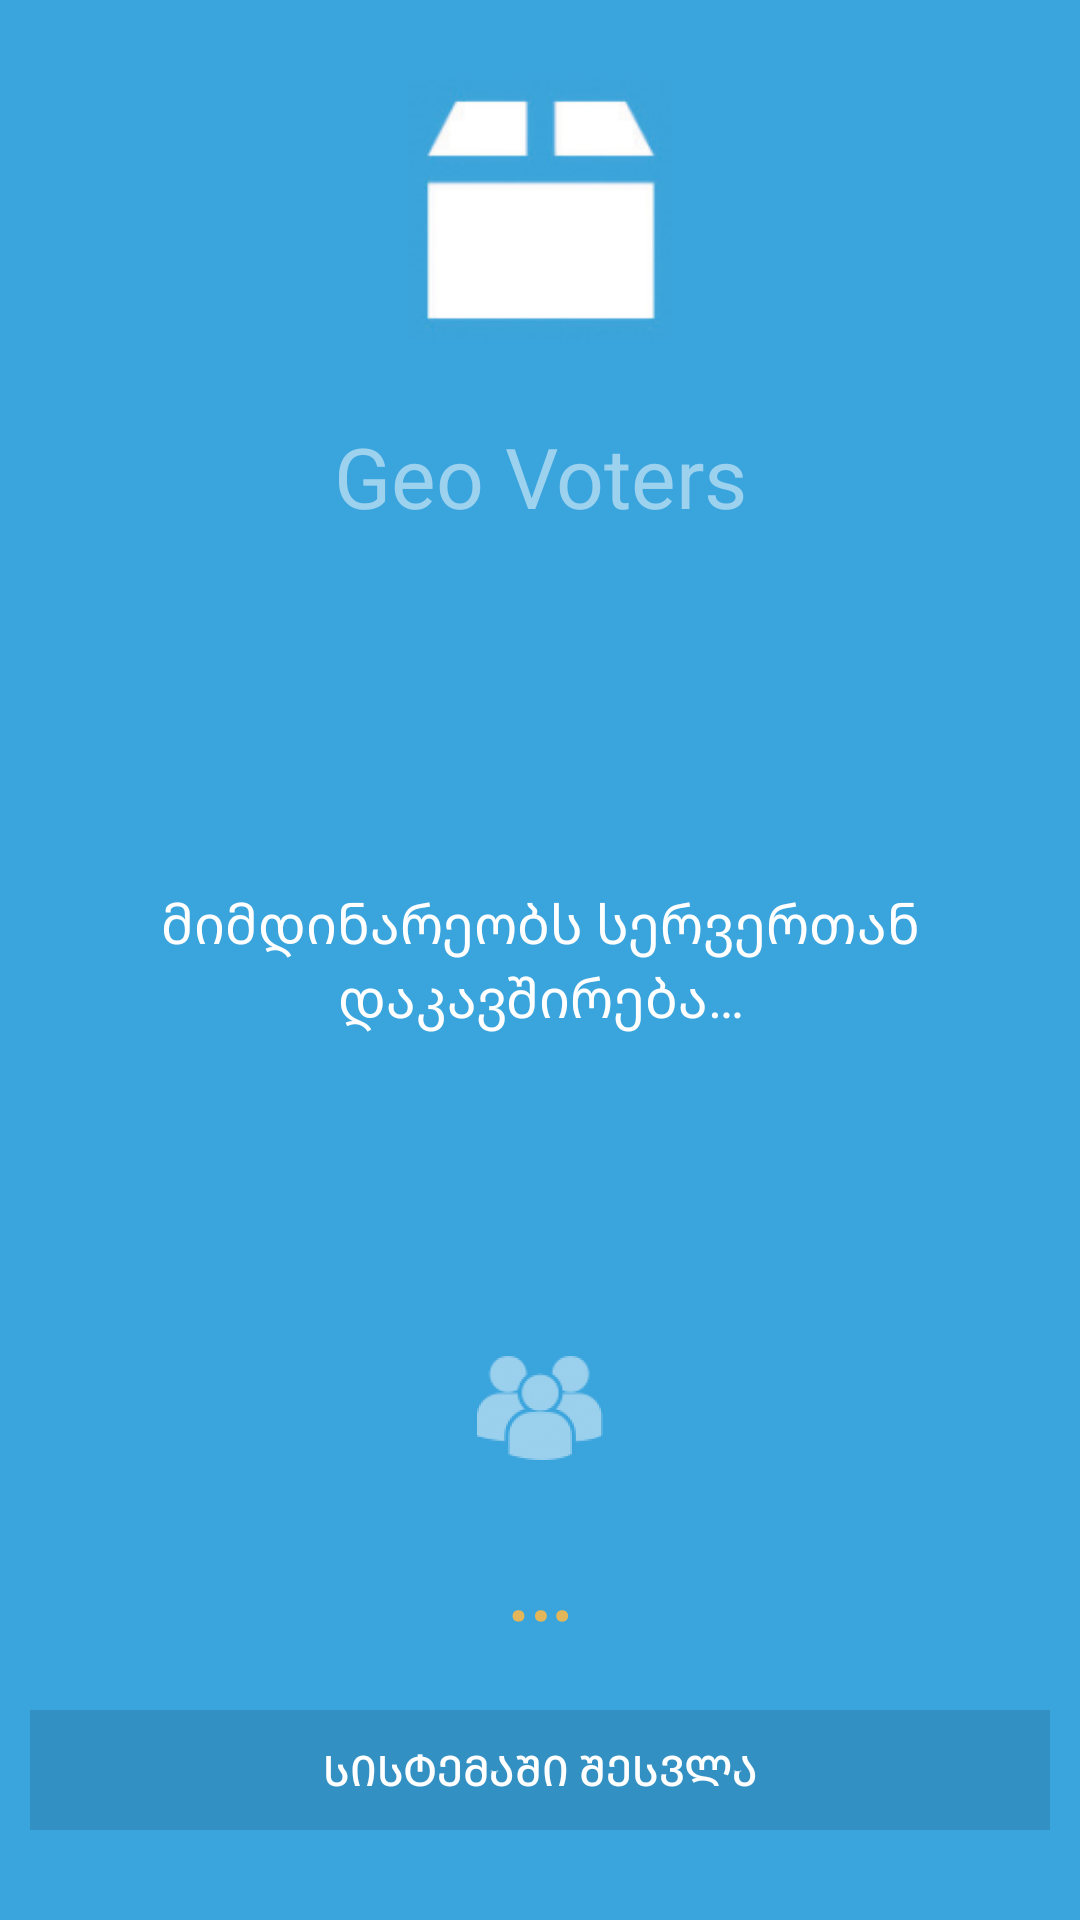

Android layout source for this screen:
<!-- AndroidManifest.xml: activity theme AppTheme.NoActionBar -->
<!-- res/layout/activity_main.xml -->
<?xml version="1.0" encoding="utf-8"?>
<android.support.design.widget.CoordinatorLayout xmlns:android="http://schemas.android.com/apk/res/android"
    xmlns:tools="http://schemas.android.com/tools"
    android:layout_width="match_parent"
    android:layout_height="match_parent"
    android:fitsSystemWindows="true"
    tools:context="ge.example.geovoters.MainActivity">

    <RelativeLayout
        android:layout_width="match_parent"
        android:layout_height="match_parent" android:background="#3aa4dd">


        <ImageView
            android:layout_width="100dp"
            android:layout_height="100dp"
            android:id="@+id/imageView"
            android:src="@mipmap/myicon"
            android:layout_alignParentTop="true"
            android:layout_centerHorizontal="true"
            android:layout_marginTop="20dp"
            android:contentDescription="@string/geovotersiconattribute" />

        <TextView
            android:layout_width="fill_parent"
            android:layout_height="wrap_content"
            android:textAppearance="?android:attr/textAppearanceLarge"
            android:text="@string/projecttitle"
            android:id="@+id/ProjectTitle"
            android:layout_marginTop="20dp"
            android:textColor="#9dd2ef"
            android:textSize="28sp"
            android:gravity="center_horizontal"
            android:layout_below="@+id/imageView"
            android:layout_alignParentLeft="true"
            android:layout_alignParentStart="true" />

        <Button
            android:layout_width="match_parent"
            android:layout_height="40dp"
            android:text="@string/sistemashi_shesvla"
            android:id="@+id/button"
            android:background="#3290c3"
            android:textColor="#ffffff"
            style="?android:attr/borderlessButtonStyle"
            android:layout_marginBottom="30dp"
            android:layout_alignParentBottom="true"
            android:layout_centerHorizontal="true"
            android:layout_marginLeft="10dp"
            android:layout_marginRight="10dp"
            android:onClick="signinsystem" />

        <TextView
            android:layout_width="match_parent"
            android:layout_height="wrap_content"
            android:textAppearance="?android:attr/textAppearanceLarge"
            android:text="@string/welcomeText"
            android:id="@+id/WelcomeText"
            android:textColor="#ffffff"
            android:textSize="18sp"
            android:layout_centerVertical="true"
            android:layout_alignParentLeft="false"
            android:layout_alignParentStart="true"
            android:layout_marginLeft="10dp"
            android:layout_marginRight="10dp"
            android:layout_alignParentTop="false"
            android:gravity="center_horizontal" />

        <TextView
            android:layout_width="fill_parent"
            android:layout_height="wrap_content"
            android:textAppearance="?android:attr/textAppearanceLarge"
            android:text="@string/numbers"
            android:id="@+id/peopleCount"
            android:textColor="#E3B759"
            android:textSize="35sp"
            android:gravity="center_horizontal"
            android:layout_alignBottom="@+id/button"
            android:layout_alignParentLeft="true"
            android:layout_alignParentStart="true"
            android:layout_marginBottom="60dp" />

        <ImageView
            android:layout_width="wrap_content"
            android:layout_height="wrap_content"
            android:id="@+id/imageView2"
            android:src="@mipmap/usersicon"
            android:layout_above="@+id/peopleCount"
            android:layout_centerHorizontal="true"
            android:layout_marginBottom="10dp"
            android:soundEffectsEnabled="true"
            android:contentDescription="@string/usersimage" />

    </RelativeLayout>

</android.support.design.widget.CoordinatorLayout>
<!-- resources referenced by this layout -->
<resources>
  <!-- mipmap myicon: png bitmap (mipmap-hdpi, 2193 bytes) -->
  <!-- mipmap usersicon: png bitmap (mipmap-hdpi, 2876 bytes) -->
  <string name="geovotersiconattribute">geovoters_icon</string>
  <string name="numbers">…</string>
  <string name="projecttitle">Geo Voters</string>
  <string name="sistemashi_shesvla">სისტემაში შესვლა</string>
  <string name="usersimage">Users Image</string>
  <string name="welcomeText">მიმდინარეობს სერვერთან დაკავშირება…</string>
  <style name="AppTheme.NoActionBar">
          <item name="windowActionBar">false</item>
          <item name="windowNoTitle">true</item>
      </style>
</resources>
